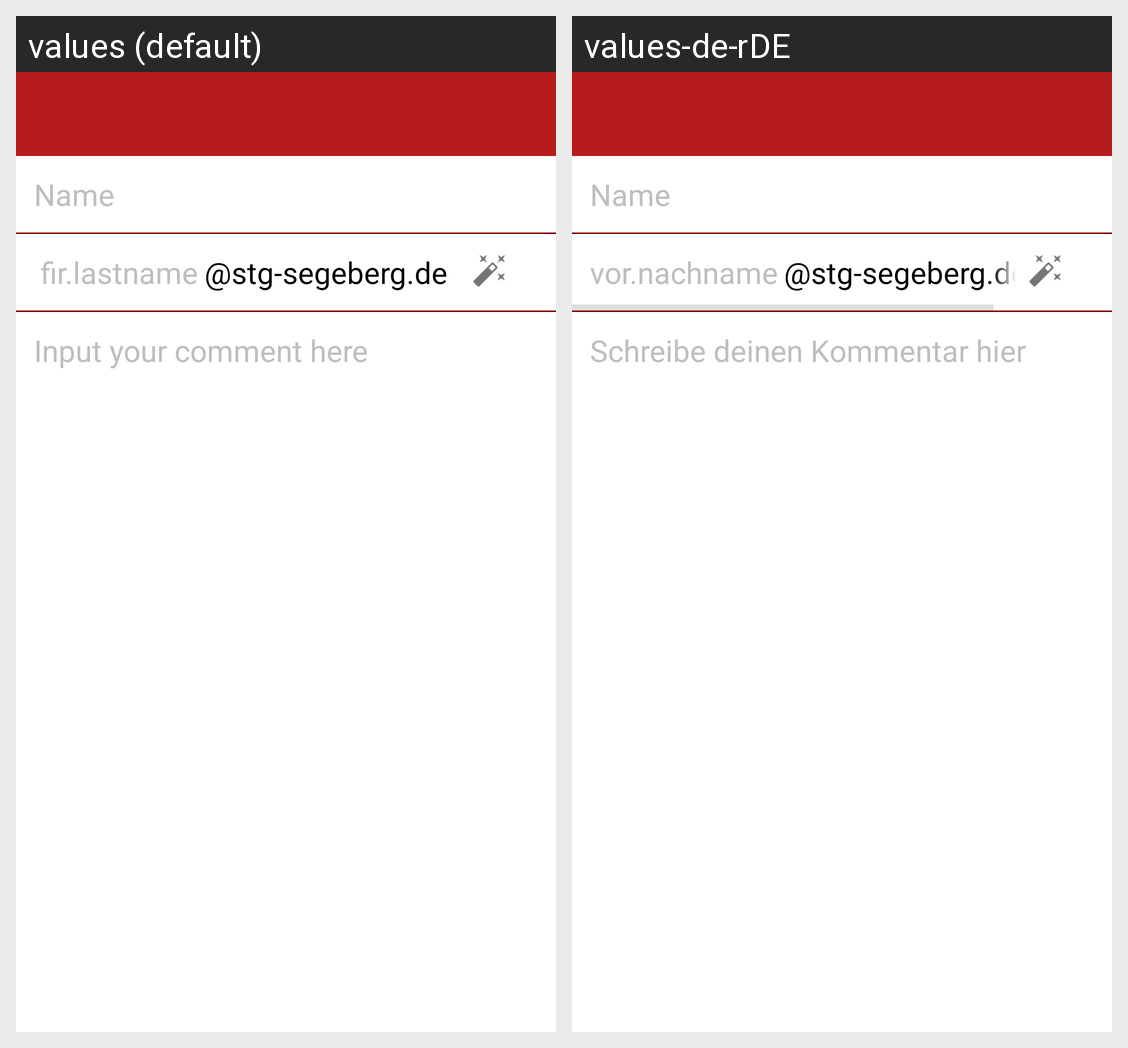

The same Android screen rendered under two of its app's locales, left to right. List the strings drawn on it with the default value and each locale's translation.
Android screen res/layout/activity_create_comment.xml rendered under 2 locales, left to right: values (default), values-de-rDE. Device: Nexus 5 (rendered at 1080×1920; each locale shown at half size, 540×960, under a caption strip naming it); theme AppTheme.
Strings drawn on this screen, with the default value and each locale's value (text and hints the layout hard-codes, and strings that could not be matched under every locale, appear in the picture but are not listed):

create_comment_email
  values: fir.lastname
  values-de-rDE: vor.nachname

name_input_string
  values: Name
  values-de-rDE: Name

email_string
  values: @stg-segeberg.de
  values-de-rDE: @stg-segeberg.de  [not translated; the default value is used]

create_comment_content_hint
  values: Input your comment here
  values-de-rDE: Schreibe deinen Kommentar hier
